Run: headless pygame with SDL's dummy video driver; simulated clock (each Clock.tick advances the game by its frame time, no real sleeping); random seed 0; keys injected as events and as key.get_pressed() state; mouse plan: one left click at the window centre at the start of phase 2, then a move to the lower-right quarter at the start of phase 3.
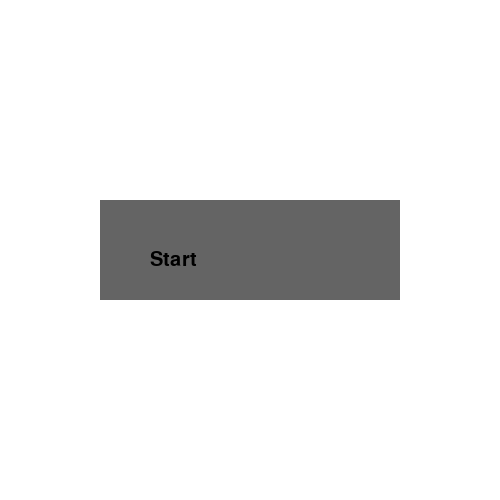
Frame 1 of 4 · flips 1–60 · no input
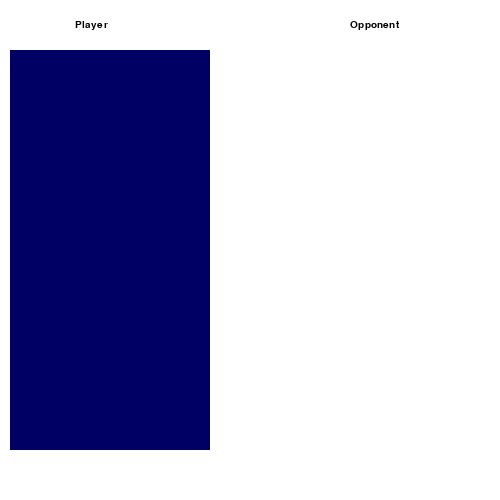
Frame 2 of 4 · flips 61–180 · clicked the window centre · tapped SPACE, RETURN · held RIGHT (→), D
Frame 3 of 4 · flips 181–300 · moved the mouse to the lower-right quarter · held DOWN (↓), S · screen unchanged from frame 2, image omitted
Frame 4 of 4 · flips 301–420 · held LEFT (←), A, UP (↑), W · screen unchanged from frame 3, image omitted

The pygame program that drew these frames:

import pygame
import sys


class HomeScreen:
	def __init__(self):
		self.font = pygame.font.SysFont("monospace", 30)
		self.label = self.font.render("Start", 1, (0, 0, 0))
		self.labelx = 150
		self.labely = 250
		self.background_color = (255, 255, 255)
		self.rectx = 100
		self.recty = 200
		self.rectw = 300
		self.recth = 100
		self.rect_color = (100, 100, 100)
		

	def get_home_screen(self, screen):
		'''paints the home page to the screen'''
		screen.fill(self.background_color)
		pygame.draw.rect(screen, self.rect_color, pygame.Rect(self.rectx, self.recty, self.rectw, self.recth))
		screen.blit(self.label, (self.labelx, self.labely))
		return screen

	def is_in_start_button(self, pos):
		xpos = pos[0]
		ypos = pos[1]
		if xpos > self.rectx and xpos < self.rectx+self.rectw:
			if ypos > self.recty and ypos < self.recty+self.recth:
				return True
		return False

class CharacterScreen():
	def __init__(self):
		self.font = pygame.font.SysFont("monospace", 15)
		self.labelPlay = self.font.render("Player", 1, (0, 0, 0))
		self.labelPlayx = 75
		self.labelPlayy = 20
		self.labelOpp = self.font.render("Opponent", 1, (0, 0, 0))
		self.labelOppx = 350
		self.labelOppy = 20
		self.background_color = (255, 255, 255)
		self.rect_color = (0, 0, 100)
		self.rectPlayx = 10
		self.rectPlayy = 50
		self.recth = 400
		self.rectw = 200

		
	
	def get_character_screen(self, screen):
		screen.fill(self.background_color)
		screen.blit(self.labelPlay, (self.labelPlayx, self.labelPlayy))
		screen.blit(self.labelOpp, (self.labelOppx, self.labelOppy))
		pygame.draw.rect(screen, self.rect_color, pygame.Rect(self.rectPlayx, self.rectPlayy, self.rectw, self.recth))
		return screen

	def get_play_choice(self):
		pass

	

def main():
	'''
	runs the main game loop and
	manages everything
	'''

	pygame.init()
	screen = pygame.display.set_mode((500, 500))

	hs = HomeScreen()
	cs = CharacterScreen()

	# -- this would need to be worked out --
	#if 1, then were at the home screen
	#if 2, were at character selection
	#if 3, in the game?
	game_state = 1

	while True:
		for event in pygame.event.get():
			if event.type == pygame.QUIT:
				pygame.quit()
				sys.exit()
			if event.type == pygame.MOUSEBUTTONDOWN:
				if game_state == 1:
					if hs.is_in_start_button(pygame.mouse.get_pos()):
						game_state = 2
		if game_state == 1:
		 	screen = hs.get_home_screen(screen)
		elif game_state == 2:
		 	screen = cs.get_character_screen(screen)
		pygame.display.update()
		pygame.display.flip()


if __name__ == "__main__":
	main()
